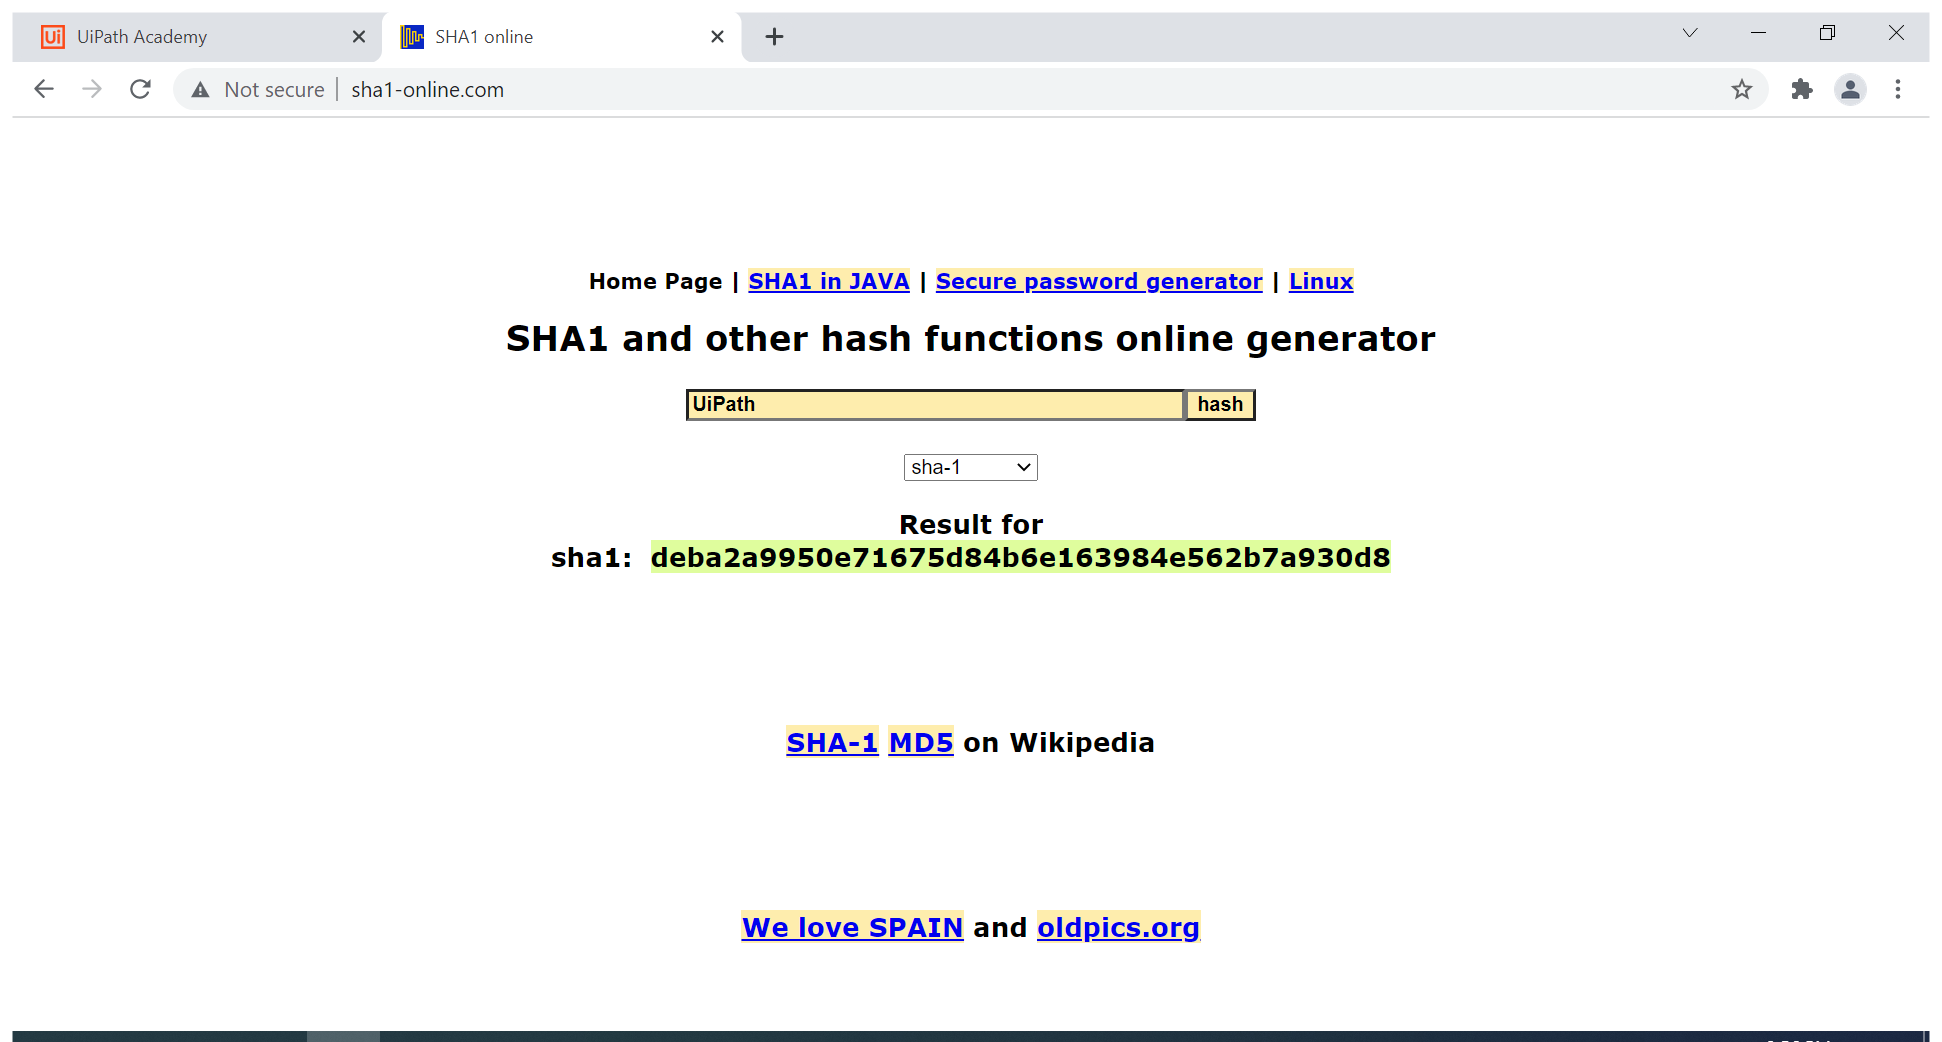
Workflow: Main

Step 1: Use Browser Chrome: SHA1 online in window 'SHA1 online' (chrome.exe)

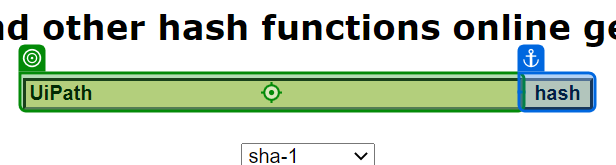
Step 2: type [in_StrWord] into 'UiPath'

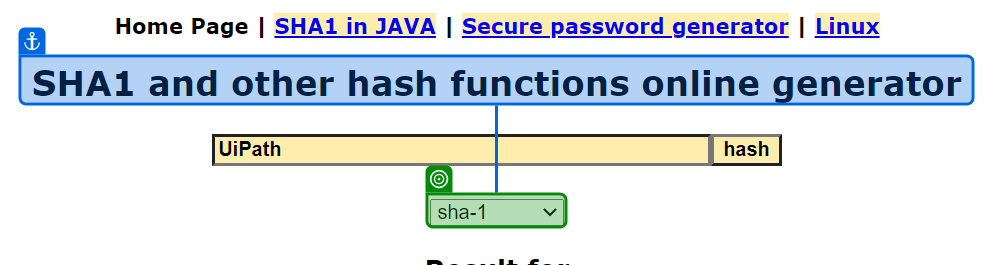
Step 3: select [in_strSelection] in 'SHA1 and'

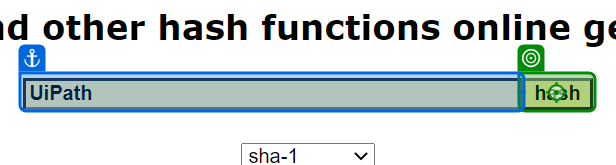
Step 4: click on 'hash'

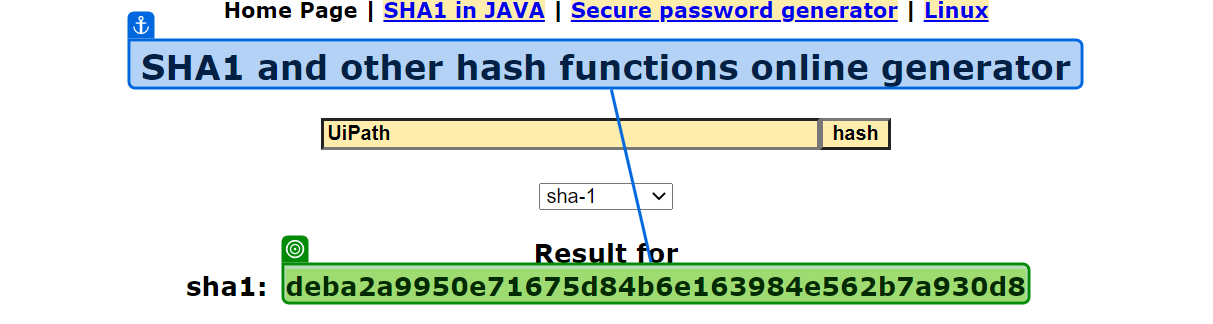
Step 5: get-text from 'SHA1 and'